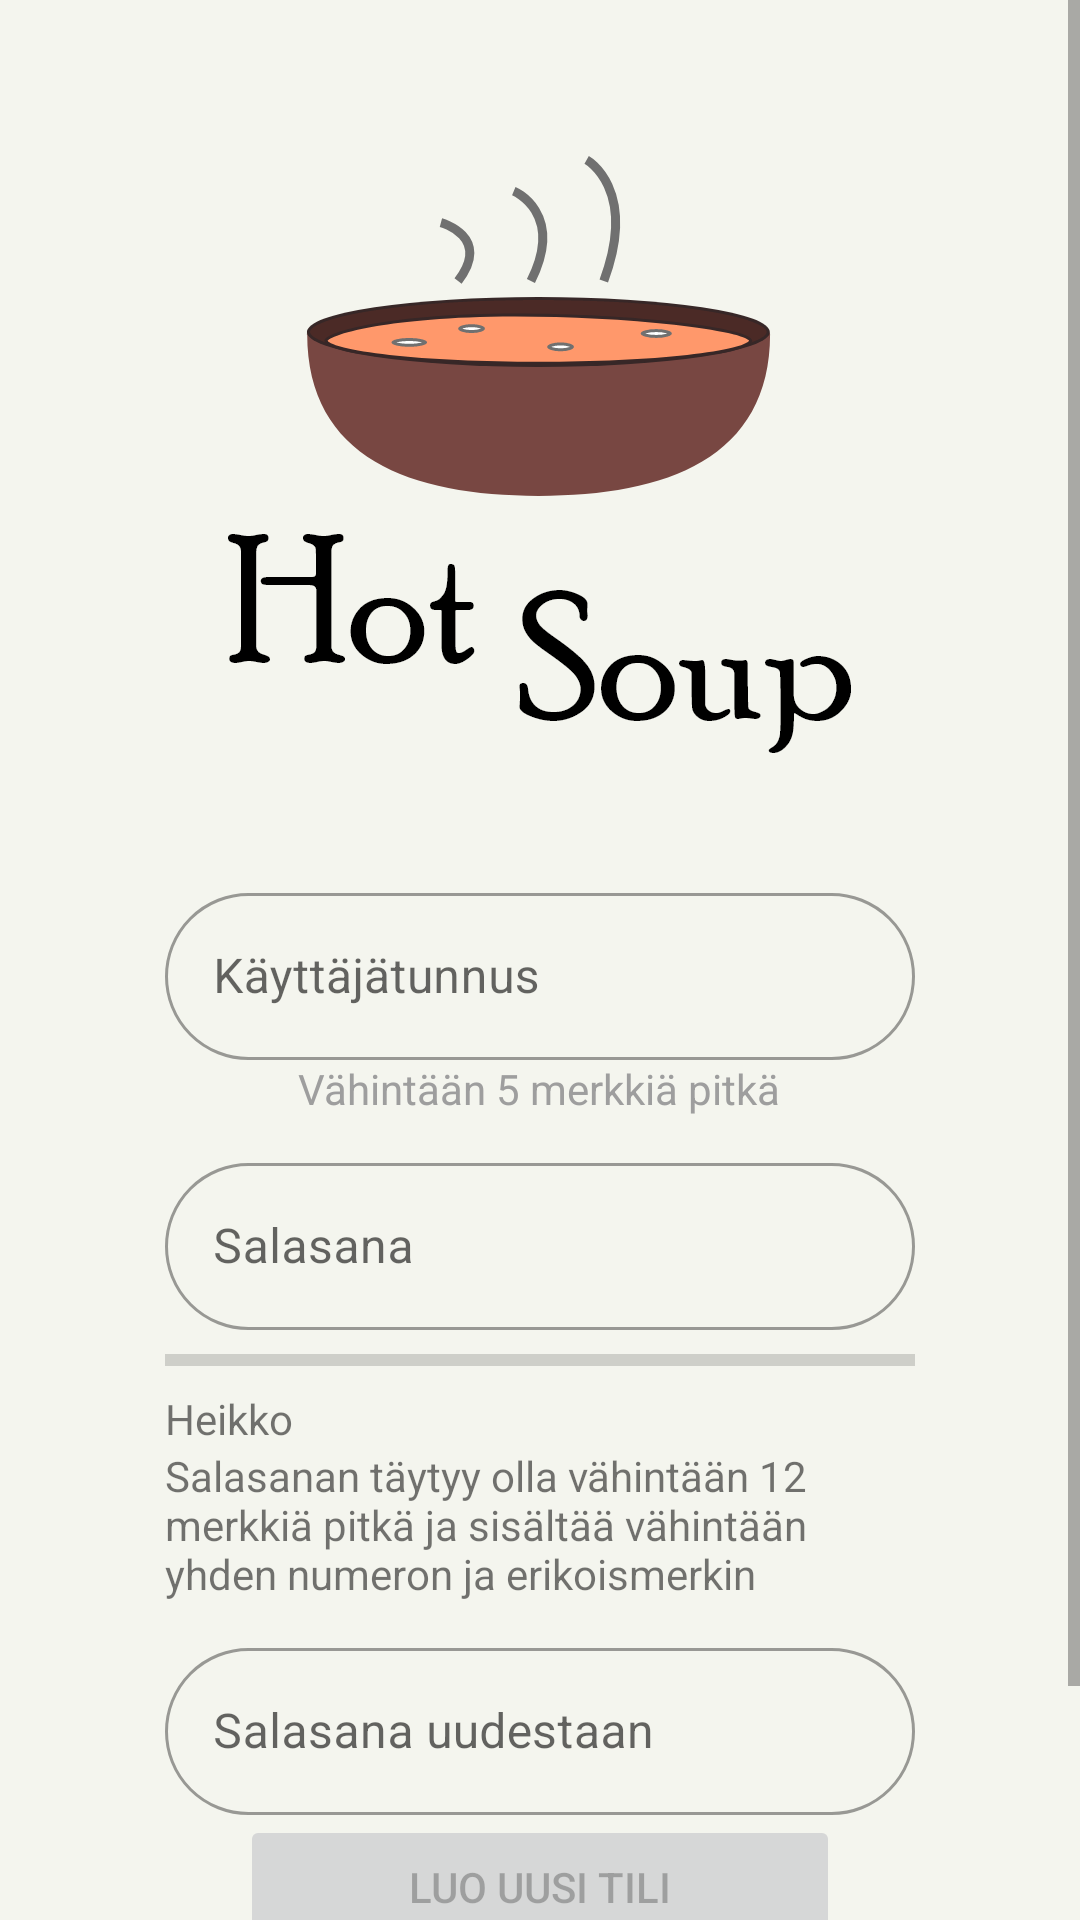

This screen was rendered from an Android layout file. Write that file and the resources it references.
<!-- AndroidManifest.xml: application theme Theme.HotSoup -->
<!-- res/layout/activity_sign_up_profile.xml -->
<?xml version="1.0" encoding="utf-8"?>
<LinearLayout
    xmlns:android="http://schemas.android.com/apk/res/android"
    xmlns:app="http://schemas.android.com/apk/res-auto"
    xmlns:tools="http://schemas.android.com/tools"
    android:layout_width="match_parent"
    android:layout_height="match_parent"
    android:orientation="vertical"
    tools:context=".SignUpProfileActivity"
    android:background="@color/natural_white">
<ScrollView
    android:layout_width="match_parent"
    android:layout_height="match_parent">
    <LinearLayout
        android:layout_width="match_parent"
        android:layout_height="wrap_content"
        android:gravity="center_horizontal"
        android:orientation="vertical">
<ImageView
    android:id="@+id/imageView"
    android:layout_width="wrap_content"
    android:layout_height="wrap_content"
    android:layout_marginBottom="30dp"
    android:contentDescription="logo"
    android:src="@drawable/logo_text"
    android:layout_marginTop="52dp" />


            <com.google.android.material.textfield.TextInputLayout

                style="@style/Widget.MaterialComponents.TextInputLayout.OutlinedBox"
                android:layout_width="250dp"
                android:layout_height="wrap_content"
                android:layout_gravity="center"
                android:layout_marginTop="10dp"
                android:backgroundTint="@color/cyan"
                android:focusable="true"
                android:hint="@string/username"
                app:boxCornerRadiusBottomEnd="30dp"
                app:boxCornerRadiusBottomStart="30dp"
                app:boxCornerRadiusTopEnd="30dp"
                app:boxCornerRadiusTopStart="30dp">

                <com.google.android.material.textfield.TextInputEditText
                    android:layout_width="match_parent"
                    android:id="@+id/edit_username"
                    android:inputType="textPersonName"
                    android:layout_height="wrap_content" />

            </com.google.android.material.textfield.TextInputLayout>
            <TextView
                android:layout_width="wrap_content"
                android:layout_height="wrap_content"
                android:text="@string/least_5_charters"
                android:textColor="@color/grey_font"/>
            <com.google.android.material.textfield.TextInputLayout

                style="@style/Widget.MaterialComponents.TextInputLayout.OutlinedBox"
                android:layout_width="250dp"
                android:layout_height="wrap_content"
                android:layout_gravity="center"
                android:layout_marginTop="10dp"
                android:freezesText="true"
                android:hint="@string/password"
                app:boxCornerRadiusBottomEnd="30dp"
                app:boxCornerRadiusBottomStart="30dp"
                app:boxCornerRadiusTopEnd="30dp"

                app:boxCornerRadiusTopStart="30dp">

                <com.google.android.material.textfield.TextInputEditText
                    android:id="@+id/login_password"
                    android:inputType="textPassword"
                    android:layout_width="match_parent"
                    android:layout_height="wrap_content" />

            </com.google.android.material.textfield.TextInputLayout>

            <LinearLayout
                android:layout_width="250dp"
                android:layout_height="wrap_content"
                android:layout_gravity="center"
                android:orientation="horizontal">

                <ProgressBar
                    android:id="@+id/progressBar"
                    style="?android:attr/progressBarStyleHorizontal"
                    android:layout_width="0dp"
                    android:layout_height="wrap_content"
                    android:layout_gravity="center"
                    android:layout_weight="1"
                    android:indeterminate="false"
                    android:maxHeight="20dip"
                    android:minHeight="20dip"
                    android:progress="0" />

            </LinearLayout>

            <TextView
                android:id="@+id/password_strength"
                android:layout_width="250dp"
                android:layout_height="wrap_content"
                android:layout_gravity="center"
                android:text="@string/weak" />

            <TextView
                android:id="@+id/login_instructions"
                android:layout_width="250dp"
                android:layout_height="wrap_content"
                android:layout_gravity="center"
                android:text="@string/password_info" />

            <com.google.android.material.textfield.TextInputLayout

                style="@style/Widget.MaterialComponents.TextInputLayout.OutlinedBox"
                android:layout_width="250dp"
                android:layout_height="wrap_content"
                android:layout_gravity="center"

                android:layout_marginTop="10dp"
                android:hint="@string/password_again"
                app:boxCornerRadiusBottomEnd="30dp"
                app:boxCornerRadiusBottomStart="30dp"
                app:boxCornerRadiusTopEnd="30dp"
                app:boxCornerRadiusTopStart="30dp">

                <com.google.android.material.textfield.TextInputEditText
                    android:layout_width="match_parent"
                    android:layout_height="wrap_content"
                    android:id="@+id/text_password_again"
                    android:inputType="textPassword"

                    />

            </com.google.android.material.textfield.TextInputLayout>

            <Button
                android:id="@+id/button_signup"

                android:layout_width="200dp"
                android:layout_height="wrap_content"
                android:layout_gravity="center"
                android:enabled="false"
                android:elevation="8dp"
                android:onClick="makeProfile"
                android:text="@string/create_new_account" />




    <Button
        android:id="@+id/button_signin"
        style="@style/Widget.MaterialComponents.Button.TextButton"
        android:layout_width="200dp"
        android:layout_height="wrap_content"
        android:layout_marginBottom="4dp"
        android:layout_marginTop="24dp"
        android:layout_gravity="end"
        android:onClick="toSingIn"

        android:textSize="18sp"
        android:text="@string/sign_in"
        />

    </LinearLayout>
</ScrollView>
</LinearLayout>
<!-- resources referenced by this layout -->
<resources>
  <color name="cyan">#9AC2BE</color>
  <color name="grey_font">#ff9e9e9e</color>
  <color name="natural_white">#F4F5EE</color>
  <!-- drawable logo_text: png bitmap (drawable-hdpi, 15820 bytes) -->
  <string name="create_new_account">Luo uusi tili</string>
  <string name="least_5_charters">Vähintään 5 merkkiä pitkä</string>
  <string name="password">Salasana</string>
  <string name="password_again">Salasana uudestaan</string>
  <string name="password_info">Salasanan täytyy olla vähintään 12 merkkiä pitkä ja sisältää vähintään yhden numeron ja erikoismerkin</string>
  <string name="sign_in">Kirjaudu sisään</string>
  <string name="username">Käyttäjätunnus</string>
  <string name="weak">Heikko</string>
  <style name="Theme.HotSoup" parent="Theme.MaterialComponents.DayNight.NoActionBar">
          
          <item name="colorPrimary">@color/cyan</item>
          <item name="colorPrimaryVariant">@color/dark_orange</item>
          <item name="colorOnPrimary">@color/natural_white</item>
          
          <item name="colorSecondary">@color/teal_200</item>
          <item name="colorSecondaryVariant">@color/teal_700</item>
          <item name="colorOnSecondary">@color/black</item>
          
          <item name="android:statusBarColor" tools:targetApi="l">@color/cyan</item>
          
      </style>
  <color name="dark_orange">#F2935C</color>
  <color name="teal_200">#FF03DAC5</color>
  <color name="teal_700">#058584</color>
  <color name="black">#FF000000</color>
</resources>
